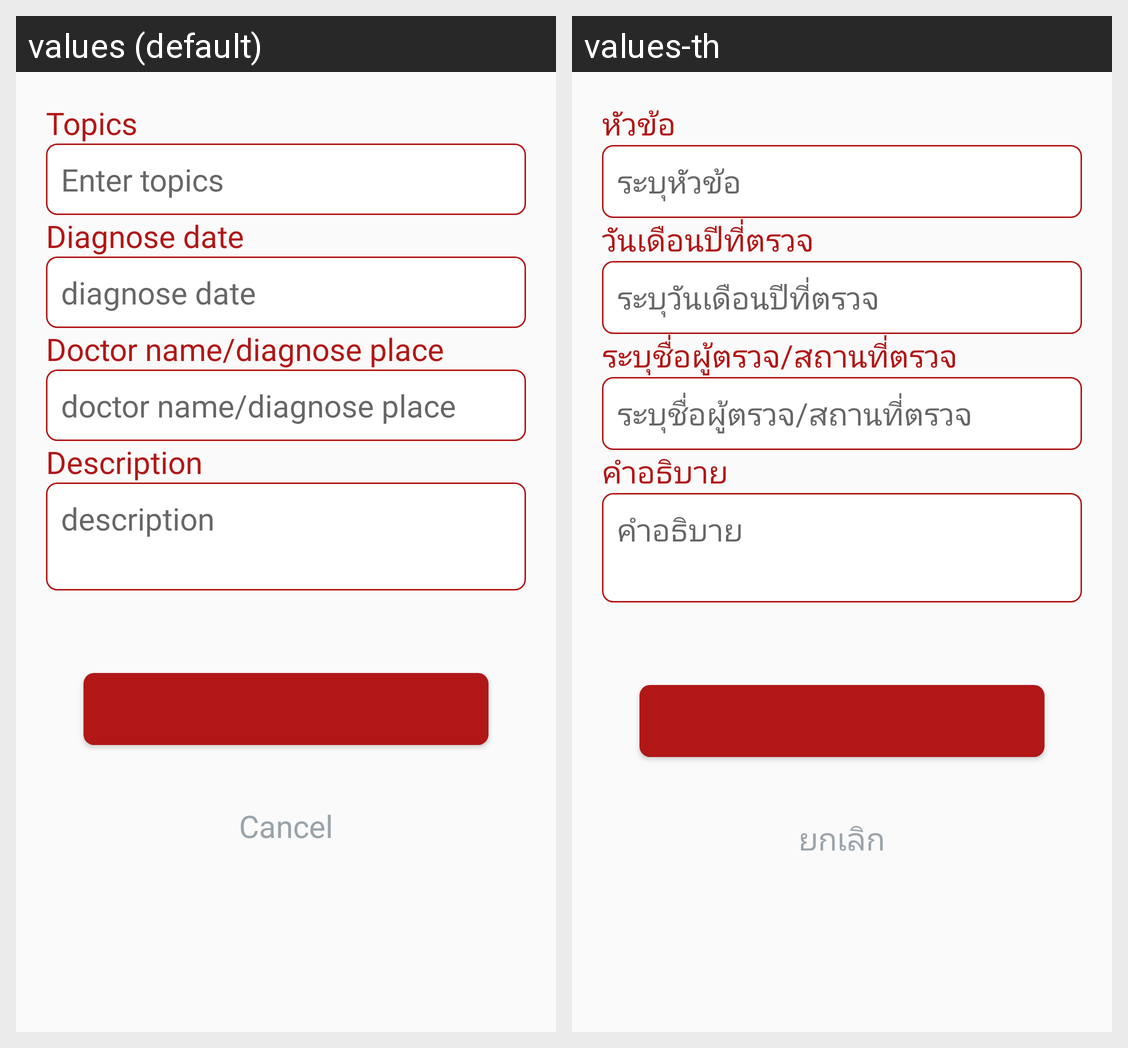

Here is an Android app screen in its default locale and in the app's own translations. Write out the translated-string differences for the strings that appear on this screen.
Android screen res/layout/fragment_form_laboratory_other.xml rendered under 2 locales, left to right: values (default), values-th. Device: Nexus 5 (rendered at 1080×1920; each locale shown at half size, 540×960, under a caption strip naming it); theme AppTheme.
Strings drawn on this screen, with the default value and each locale's value (text and hints the layout hard-codes, and strings that could not be matched under every locale, appear in the picture but are not listed):

title
  values: Topics
  values-th: หัวข้อ

title_hint
  values: Enter topics
  values-th: ระบุหัวข้อ

date_survey
  values: Diagnose date
  values-th: วันเดือนปีที่ตรวจ

date_survey_hint
  values: diagnose date
  values-th: ระบุวันเดือนปีที่ตรวจ

name_inspector_place
  values: Doctor name/diagnose place
  values-th: ระบุชื่อผู้ตรวจ/สถานที่ตรวจ

name_inspector_place_hint
  values: doctor name/diagnose place
  values-th: ระบุชื่อผู้ตรวจ/สถานที่ตรวจ

explain
  values: Description
  values-th: คำอธิบาย

explain_hint
  values: description
  values-th: คำอธิบาย

button_cancel
  values: Cancel
  values-th: ยกเลิก
